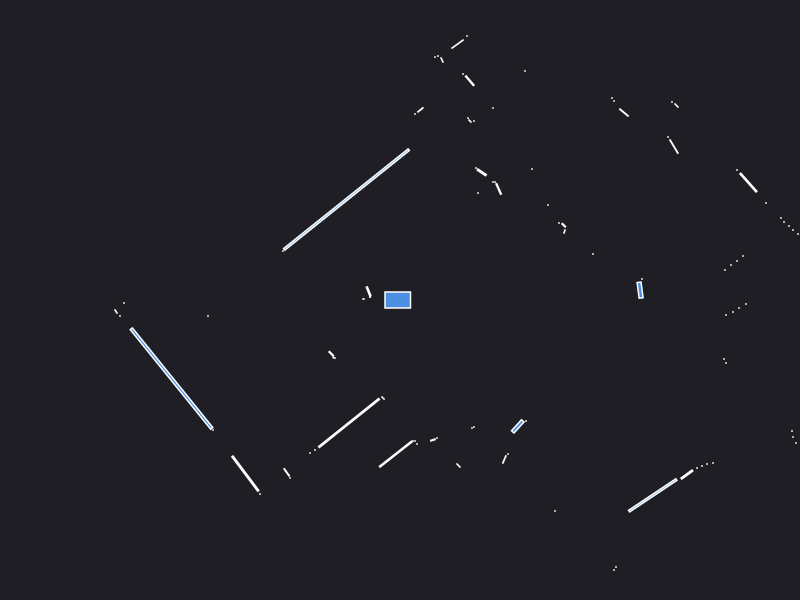

Values plotted in this chart, from the file beside it:
0.000000	0.000000	0.049500
2.42	0.21	0.000441
2.401	0.09878	0.01464
3.25	0.3	0.000441
3.31	0.35	0.000441
3.37	0.39	0.000441
3.43	0.44	0.000441
4.02	0.62	0.000441
3.98	0.66	0.000441
3.93	0.7	0.000441
3.89	0.74	0.000441
3.84	0.78	0.000441
3.81	0.82	0.000441
1.93	0.46	0.000441
3.66	0.97	0.000441
3.484	1.174	0.0392
3.37	1.3	0.000441
1.645	0.685	0.001557
1.637	0.7475	0.003025
1.59	0.77	0.000441
2.739	1.535	0.01549
2.68	1.63	0.000441
1.48	0.95	0.000441
2.765	1.945	0.002571
2.72	1.98	0.000441
2.24	1.875	0.009471
2.14	1.99	0.000441
2.12	2.02	0.000441
1.32	1.31	0.000441
0.9864	1.111	0.009124
0.95	1.18	0.000441
0.93	1.18	0.000441
0.78	1.07	0.000441
0.8177	1.277	0.009628
0.76	1.32	0.000441
1.25	2.29	0.000441
0.93	1.92	0.000441
0.74	1.79	0.000441
0.7	1.79	0.001657
0.68	1.82	0.000441
0.6975	2.193	0.01228
0.63	2.26	0.000441
0.67	2.64	0.000441
0.5754	2.559	0.01324
0.42	2.4	0.002472
0.38	2.44	0.000441
0.35	2.43	0.000441
0.204	1.901	0.004493
0.15	1.86	0.000441
-0.535	1.005	1.319
-1.17	0.49	0.000441
-0.3141	0.08535	0.007342
-0.3	0.03	0.000441
-0.3	0.03	0.000441
-0.365	0.01	0.000630
-2.76	-0.03	0.000441
-2.84	-0.115	0.002064
-2.8	-0.16	0.000441
-1.92	-0.16	0.000441
-2.285	-0.7858	0.874
-1.87	-1.3	0.000441
... 65 more rows
